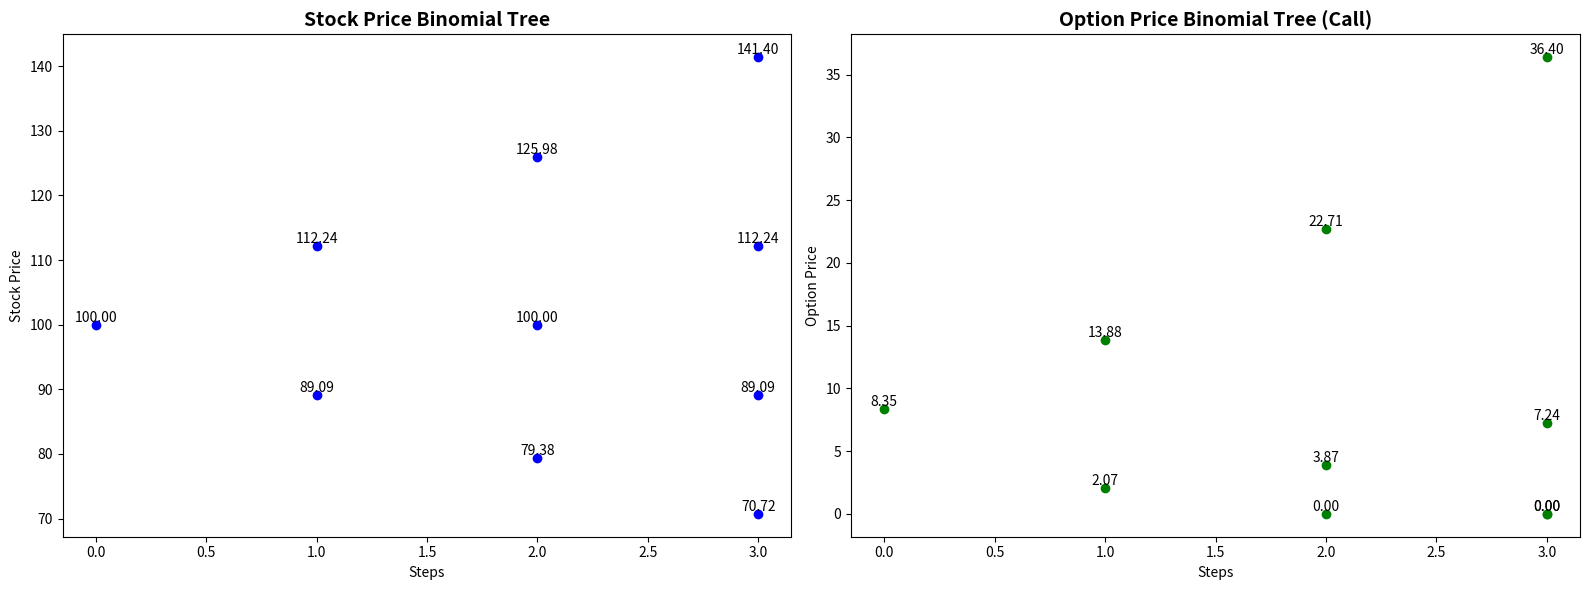
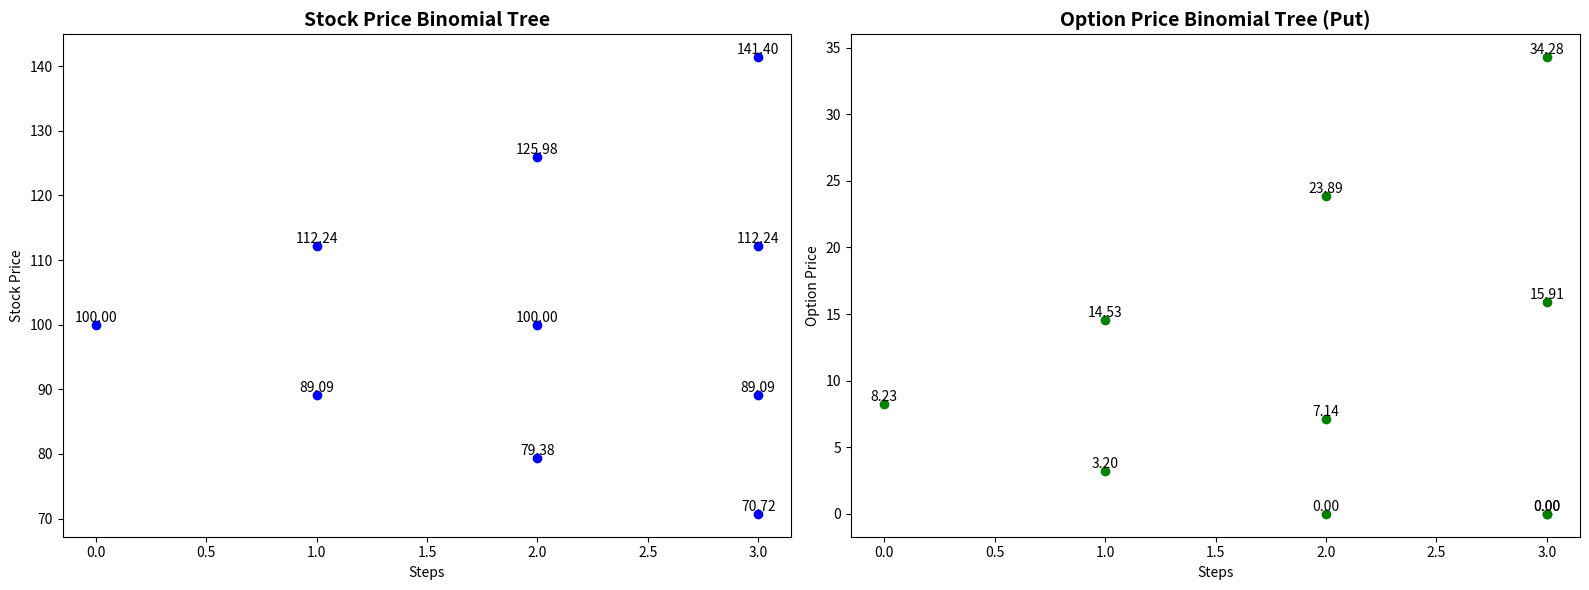

Write Python code to recreate these figures, in order.
"""
Binomial lattice option pricer for European put or call option
Also visualises the call or put option lattice next to the stock price lattice
"""



import numpy as np
import matplotlib.pyplot as plt

def binomial_option_pricer(S, K, T, r, sigma, N, option_type='call'):
    
    # Time step
    delta_t = T / N
    
    # Calculate up and down factors
    u = np.exp(sigma * np.sqrt(delta_t))  # Up factor
    d = np.exp(-sigma * np.sqrt(delta_t))  # Down factor
    
    # Calculate the risk-neutral probability
    R = np.exp(r * delta_t)  # Risk-free discount factor per time step
    q = (R - d) / (u - d)    # Risk-neutral probability of upward movement
    
    stock_prices = np.zeros((N+1, N+1))
    stock_prices[0, 0] = S
    
    for i in range(1, N+1):
        stock_prices[i, 0] = stock_prices[i-1, 0] * u  # Up moves
        for j in range(1, i+1):
            stock_prices[i, j] = stock_prices[i-1, j-1] * d  # Down moves
    
    # Initialise the option value at maturity
    option_values = np.zeros((N+1, N+1))
    
    if option_type == 'call':
        # Call option payoff at maturity
        option_values[N, :] = np.maximum(0, stock_prices[N, :] - K)
    elif option_type == 'put':
        # Put option payoff at maturity
        option_values[N, :] = np.maximum(0, K - stock_prices[N, :])
    else:
        raise ValueError("Option type must be 'call' or 'put'")
    
    # Work backwards to calculate the option price at each node
    for i in range(N-1, -1, -1):
        for j in range(i+1):
            option_values[i, j] = (q * option_values[i+1, j] + (1 - q) * option_values[i+1, j+1]) / R
    
    # Visualise the binomial tree
    visualize_binomial_tree(stock_prices, option_values, N, option_type)
    
    # The option price at the root of the tree is the final result
    return option_values[0, 0]

def visualize_binomial_tree(stock_prices, option_values, N, option_type):

    fig, ax = plt.subplots(1, 2, figsize=(16, 6))
    
    # Plot stock price tree
    ax[0].set_title("Stock Price Binomial Tree", fontsize=14, weight='bold')
    for i in range(N+1):
        for j in range(i+1):
            ax[0].scatter(i, stock_prices[i, j], color='blue')
            ax[0].text(i, stock_prices[i, j], f'{stock_prices[i, j]:.2f}', 
                       ha='center', va='bottom', fontsize=10)
    ax[0].set_xlabel('Steps')
    ax[0].set_ylabel('Stock Price')
    
    # Plot option price tree
    ax[1].set_title(f"Option Price Binomial Tree ({option_type.capitalize()})", fontsize=14, weight='bold')
    for i in range(N+1):
        for j in range(i+1):
            ax[1].scatter(i, option_values[i, j], color='green')
            ax[1].text(i, option_values[i, j], f'{option_values[i, j]:.2f}', 
                       ha='center', va='bottom', fontsize=10)
    ax[1].set_xlabel('Steps')
    ax[1].set_ylabel('Option Price')
    
    plt.tight_layout()
    plt.show()

# Example usage:
S = 100  # Current stock price
K = 105  # Strike price
T = 1    # Time to maturity in years
r = 0.05 # Risk-free interest rate 
sigma = 0.2 # Volatility 
N = 3    # Number of time steps
option_type = 'both' #Option type; enter 'put', 'call' or both depending on which option you want to see with both displaying both a put and a call option

if option_type == 'call':
    # Price a European call option
    call_price = binomial_option_pricer(S, K, T, r, sigma, N, option_type = 'call')
    print(f"European Call Option Price: {call_price:.2f}")
elif option_type == 'put':
    # Price a European put option
    put_price = binomial_option_pricer(S, K, T, r, sigma, N, option_type = 'put')
    print(f"European Put Option Price: {put_price:.2f}")
elif option_type == 'both':
    call_price = binomial_option_pricer(S, K, T, r, sigma, N, option_type = 'call')
    put_price = binomial_option_pricer(S, K, T, r, sigma, N, option_type = 'put')
    print(f"European Call Option Price: {call_price:.2f}")
    print(f"European Put Option Price: {put_price:.2f}")
else:
    print("Please input call, put or both as the option type!!")
